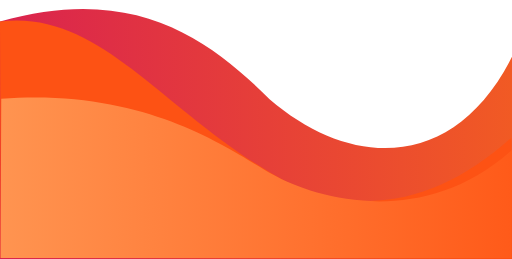
t = 0.00 s
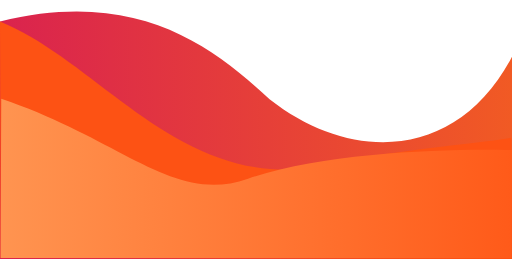
t = 1.25 s
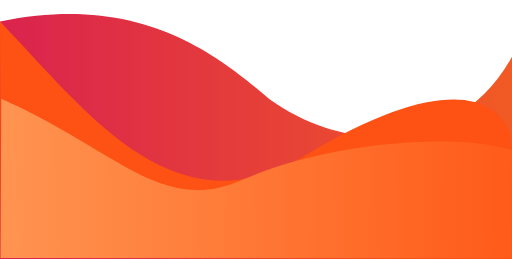
t = 2.50 s
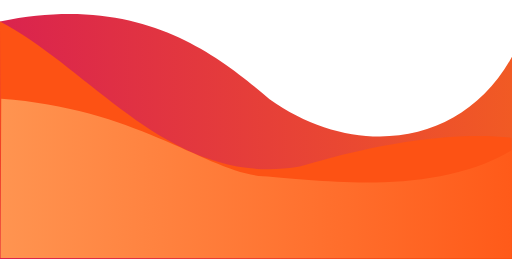
t = 3.50 s
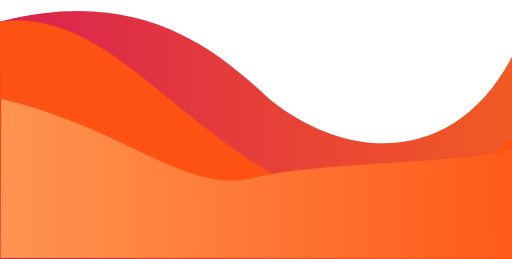
t = 5.00 s
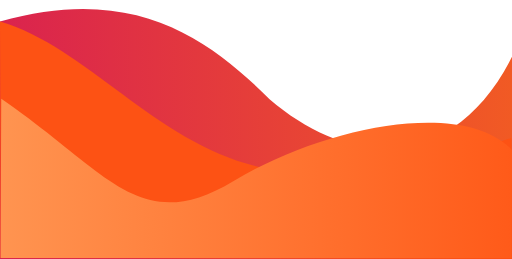
t = 6.00 s

The animated SVG that drew these frames (rendered in a browser with its animation timeline set to each time). Animation: 6 SMIL elements (animate=6); one cycle of 6.00 s.

<?xml version="1.0" encoding="UTF-8"?>
<!-- Created with Inkscape (http://www.inkscape.org/) -->
<svg width="188.33mm" height="95.242mm" version="1.1" viewBox="0 0 188.33 95.242" xmlns="http://www.w3.org/2000/svg" xmlns:cc="http://creativecommons.org/ns#" xmlns:dc="http://purl.org/dc/elements/1.1/" xmlns:rdf="http://www.w3.org/1999/02/22-rdf-syntax-ns#">
 <metadata>
  <rdf:RDF>
   <cc:Work rdf:about="">
    <dc:format>image/svg+xml</dc:format>
    <dc:type rdf:resource="http://purl.org/dc/dcmitype/StillImage"/>
    <dc:title/>
   </cc:Work>
  </rdf:RDF>
 </metadata>
 <defs>
  <linearGradient id="linearGradient4535" x1="200.73" x2="-4.8484" y1="185.81" y2="187.62" gradientUnits="userSpaceOnUse">
   <stop stop-color="#ff5a19" offset="0"/>
   <stop stop-color="#f95" offset="1"/>
  </linearGradient>
  <linearGradient id="linearGradient4543" x1="11.226" x2="199.56" y1="156.94" y2="156.94" gradientUnits="userSpaceOnUse">
   <stop stop-color="#da234e" offset="0"/>
   <stop stop-color="#f15a24" offset="1"/>
  </linearGradient>
 </defs>
 <g transform="translate(-11.226 -109.32)">
  <rect x="243.06" y="-235.72" width="285.75" height="508" fill="#000048" fill-rule="evenodd" stroke-width=".33532"/>
  <path d="m236.78 145.58v128.9h295.31v-108.51c-33.106 65.632-92.314 65.16-139.83 24.397-34.046-33.66-77.28-67.164-155.48-44.788z" fill="#808080"/>
  <path d="m237.14 273.76-0.36412-128.17c59.951-7.5257 96.453 48.444 167.5 85.571 46.856 20.637 89.449 15.644 127.45-18.571l0.72826 61.902z" fill="#e6e6e6"/>
  <path d="m237.12 273.87h294.75l0.22332-62.243c-51.574 46.443-113.97 27.782-138.01 14.201-24.04-13.581-71.311-50.028-156.58-43.696" fill="#fff"/>
  <path 
      fill="url(#linearGradient4543)">
         <animate
            id="onda_3_1"
            attributeName="d"
            values="m 11.225525,117.20725 v 87.35552 H 199.55589 v -74.35119 c -21.11281,41.85618 -58.87237,41.55516 -89.17237,15.55875 C 88.67094,124.30411 61.098937,102.9375 11.225525,117.20725 Z;
            m 11.225525,117.20725 v 87.35552 H 199.55589 v -74.35119 c -17.8508,31.5265 -57.45846,37.07779 -89.17237,15.55875 C 90.403077,129.50052 62.588291,107.40556 11.225525,117.20725 Z"
            begin="0s;onda_3_2.end"
            dur="3s"
         />
         <animate
            id="onda_3_2"
            attributeName="d"
            values="m 11.225525,117.20725 v 87.35552 H 199.55589 v -74.35119 c -17.8508,31.5265 -57.45846,37.07779 -89.17237,15.55875 C 90.403077,129.50052 62.588291,107.40556 11.225525,117.20725 Z;
            m 11.225525,117.20725 v 87.35552 H 199.55589 v -74.35119 c -21.11281,41.85618 -58.87237,41.55516 -89.17237,15.55875 C 88.67094,124.30411 61.098937,102.9375 11.225525,117.20725 Z"
            begin="onda_3_1.end"
            dur="3s"
         />
      </path>
      
      <path 
      fill="#fd5214">
         <animate
            id="onda_2_1"
            attributeName="d"
            values="m 11.457738,204.09833 -0.232213,-86.89108 c 38.233035,-4.79945 61.511989,36.04415 106.821265,59.72132 29.8818,13.1612 57.04472,4.82722 81.27688,-16.99282 l 0.46444,44.62702 z;
            m 11.457738,204.09833 -0.232213,-86.89108 c 32.241627,33.54556 64.325303,78.29402 112.566355,49.13826 48.24106,-29.15577 70.74301,-23.10741 75.53179,-6.40976 l 0.46444,44.62702 z"
            begin="0s;onda_2_2.end"
            dur="2.5s"
         />
         <animate
            id="onda_2_2"
            attributeName="d"
            values="m 11.457738,204.09833 -0.232213,-86.89108 c 32.241627,33.54556 64.325303,78.29402 112.566355,49.13826 48.24106,-29.15577 70.74301,-23.10741 75.53179,-6.40976 l 0.46444,44.62702 z;
            m 11.457738,204.09833 -0.232213,-86.89108 c 38.233035,-4.79945 61.511989,36.04415 106.821265,59.72132 29.8818,13.1612 57.04472,4.82722 81.27688,-16.99282 l 0.46444,44.62702 z"
            begin="onda_2_1.end"
            dur="2.5s"
         />
      </path>
      
      <path
        fill="url(#linearGradient4535)">
         <animate
            id="onda_1_1"
            attributeName="d"
            values="M 11.443006,204.17387 H 199.41347 l 0.14242,-39.69499 c -32.89043,29.61826 -72.6802,17.71762 -88.01126,9.0566 -15.331092,-8.66102 -45.477745,-31.90461 -99.854666,-27.86643;
            M 11.443006,204.17387 H 199.41347 l 0.14242,-39.69499 C 182.16929,145.78465 131.67878,155.19763 97.030712,175.95447 62.382641,196.7113 50.715443,172.33375 11.689964,145.66905"
            begin="0s;onda_1_2.end"
            dur="2s"
            />
          <animate
            id="onda_1_2"
            attributeName="d"
            values="M 11.443006,204.17387 H 199.41347 l 0.14242,-39.69499 C 182.16929,145.78465 131.67878,155.19763 97.030712,175.95447 62.382641,196.7113 50.715443,172.33375 11.689964,145.66905;
            M 11.443006,204.17387 H 199.41347 l 0.14242,-39.69499 c -32.89043,29.61826 -72.6802,17.71762 -88.01126,9.0566 -15.331092,-8.66102 -45.477745,-31.90461 -99.854666,-27.86643"
            begin="onda_1_1.end"
            dur="2s"
            />
      </path>
 </g>
</svg>
